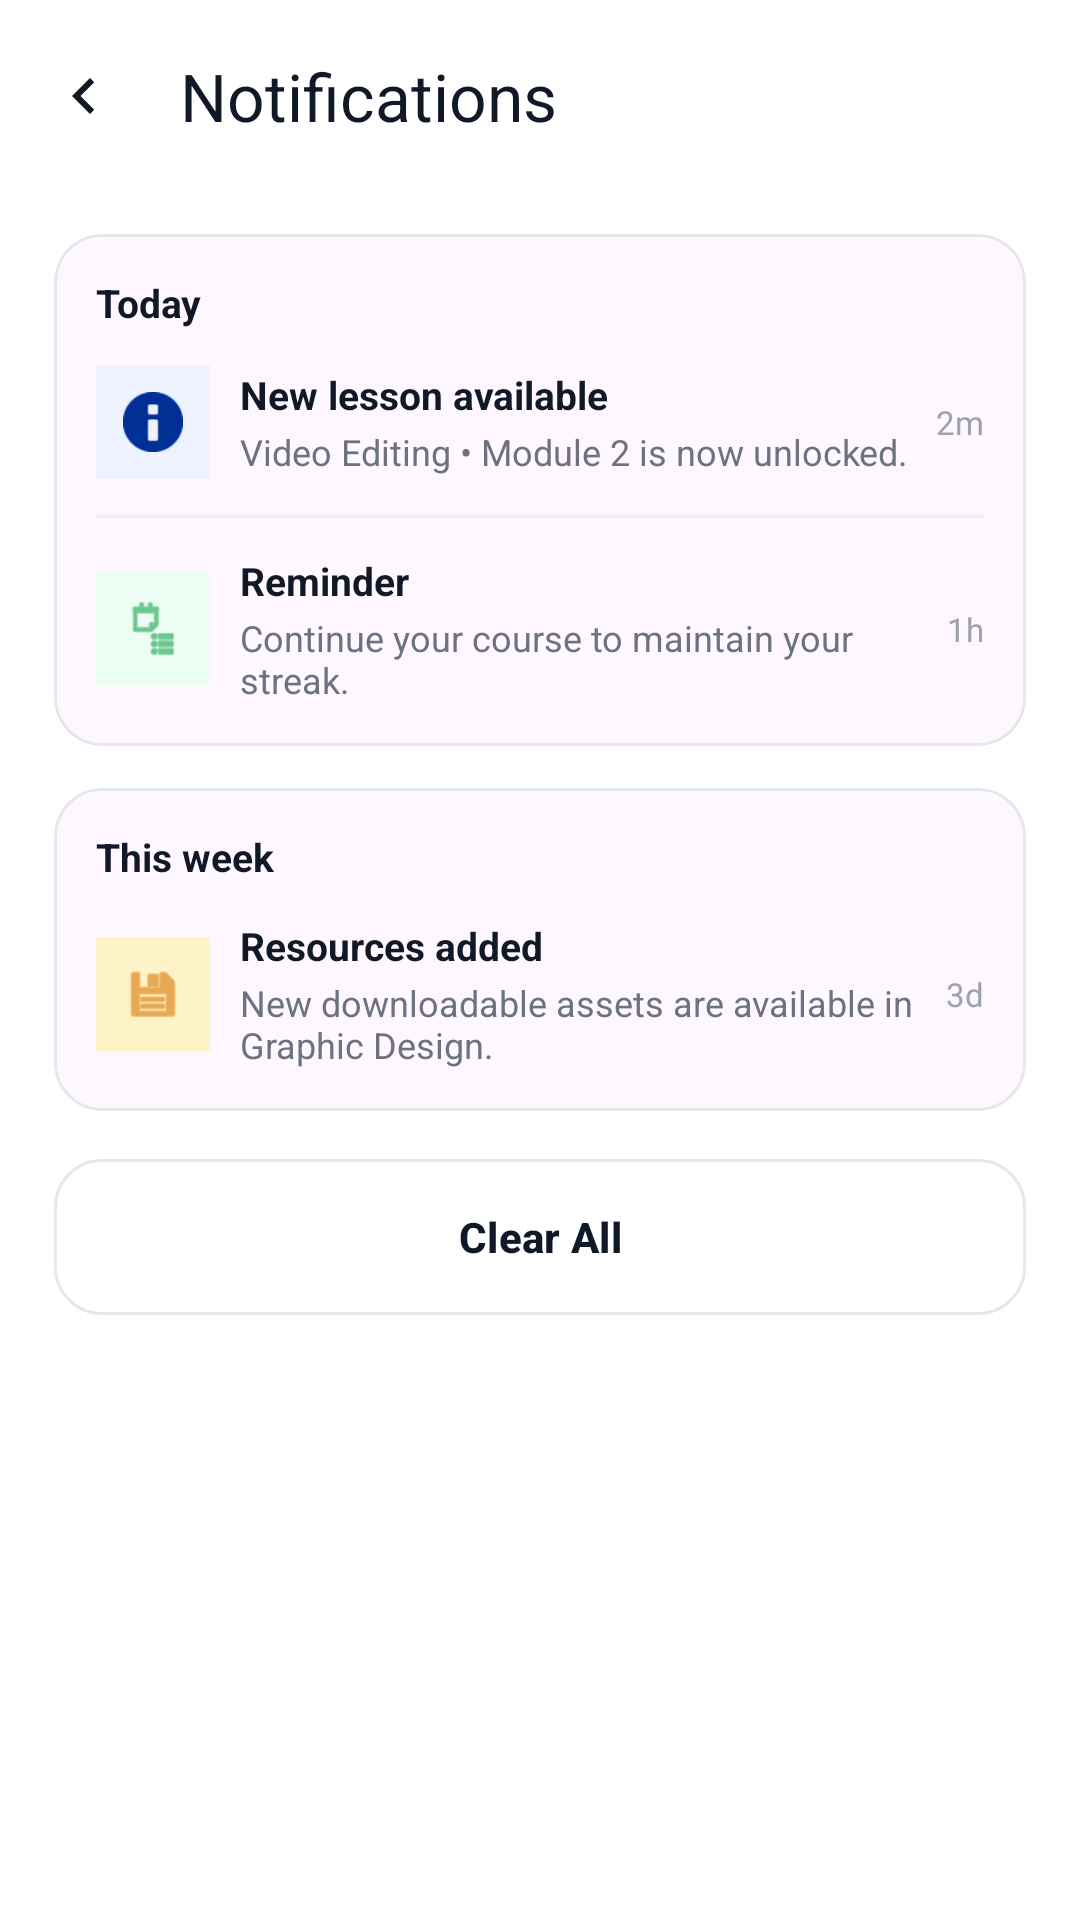

Produce the Android XML layout that renders to this screen, including the resource entries it uses.
<!-- AndroidManifest.xml: application theme Theme.App_Project -->
<!-- res/layout/activity_notifications.xml -->
<?xml version="1.0" encoding="utf-8"?>
<androidx.constraintlayout.widget.ConstraintLayout
    xmlns:android="http://schemas.android.com/apk/res/android"
    xmlns:app="http://schemas.android.com/apk/res-auto"
    android:id="@+id/notificationsRoot"
    android:layout_width="match_parent"
    android:layout_height="match_parent"
    android:background="#FFFFFF">

    <com.google.android.material.appbar.MaterialToolbar
        android:id="@+id/topBarNotifications"
        android:layout_width="0dp"
        android:layout_height="wrap_content"
        android:background="#FFFFFF"
        app:title="Notifications"
        app:titleTextColor="#111827"
        app:navigationIcon="@drawable/ic_back"
        app:navigationIconTint="#111827"
        app:contentInsetStartWithNavigation="16dp"
        app:layout_constraintTop_toTopOf="parent"
        app:layout_constraintStart_toStartOf="parent"
        app:layout_constraintEnd_toEndOf="parent" />

    <androidx.core.widget.NestedScrollView
        android:id="@+id/scrollNotifications"
        android:layout_width="0dp"
        android:layout_height="0dp"
        android:fillViewport="true"
        android:paddingStart="18dp"
        android:paddingEnd="18dp"
        android:paddingTop="14dp"
        android:paddingBottom="18dp"
        app:layout_constraintTop_toBottomOf="@id/topBarNotifications"
        app:layout_constraintBottom_toBottomOf="parent"
        app:layout_constraintStart_toStartOf="parent"
        app:layout_constraintEnd_toEndOf="parent">

        <LinearLayout
            android:layout_width="match_parent"
            android:layout_height="wrap_content"
            android:orientation="vertical">

            <com.google.android.material.card.MaterialCardView
                android:layout_width="match_parent"
                android:layout_height="wrap_content"
                app:cardCornerRadius="16dp"
                app:cardElevation="0dp"
                app:strokeColor="#E5E7EB"
                app:strokeWidth="1dp">

                <LinearLayout
                    android:layout_width="match_parent"
                    android:layout_height="wrap_content"
                    android:orientation="vertical"
                    android:padding="14dp">

                    <TextView
                        android:layout_width="wrap_content"
                        android:layout_height="wrap_content"
                        android:text="Today"
                        android:textColor="#111827"
                        android:textStyle="bold"
                        android:textSize="13sp" />

                    <LinearLayout
                        android:layout_width="match_parent"
                        android:layout_height="wrap_content"
                        android:layout_marginTop="12dp"
                        android:orientation="horizontal"
                        android:gravity="center_vertical">

                        <ImageView
                            android:layout_width="38dp"
                            android:layout_height="38dp"
                            android:background="#EEF2FF"
                            android:padding="9dp"
                            android:src="@android:drawable/ic_dialog_info"
                            app:tint="@color/primary_blue" />

                        <LinearLayout
                            android:layout_width="0dp"
                            android:layout_height="wrap_content"
                            android:layout_weight="1"
                            android:layout_marginStart="10dp"
                            android:orientation="vertical">

                            <TextView
                                android:layout_width="wrap_content"
                                android:layout_height="wrap_content"
                                android:text="New lesson available"
                                android:textColor="#111827"
                                android:textStyle="bold"
                                android:textSize="13sp" />

                            <TextView
                                android:layout_width="wrap_content"
                                android:layout_height="wrap_content"
                                android:layout_marginTop="2dp"
                                android:text="Video Editing • Module 2 is now unlocked."
                                android:textColor="#6B7280"
                                android:textSize="12sp" />
                        </LinearLayout>

                        <TextView
                            android:layout_width="wrap_content"
                            android:layout_height="wrap_content"
                            android:text="2m"
                            android:textColor="#9CA3AF"
                            android:textSize="11sp" />
                    </LinearLayout>

                    <View
                        android:layout_width="match_parent"
                        android:layout_height="1dp"
                        android:layout_marginTop="12dp"
                        android:layout_marginBottom="12dp"
                        android:background="#EEF2F7" />

                    <LinearLayout
                        android:layout_width="match_parent"
                        android:layout_height="wrap_content"
                        android:orientation="horizontal"
                        android:gravity="center_vertical">

                        <ImageView
                            android:layout_width="38dp"
                            android:layout_height="38dp"
                            android:background="#ECFDF3"
                            android:padding="9dp"
                            android:src="@android:drawable/ic_menu_agenda"
                            app:tint="#16A34A" />

                        <LinearLayout
                            android:layout_width="0dp"
                            android:layout_height="wrap_content"
                            android:layout_weight="1"
                            android:layout_marginStart="10dp"
                            android:orientation="vertical">

                            <TextView
                                android:layout_width="wrap_content"
                                android:layout_height="wrap_content"
                                android:text="Reminder"
                                android:textColor="#111827"
                                android:textStyle="bold"
                                android:textSize="13sp" />

                            <TextView
                                android:layout_width="wrap_content"
                                android:layout_height="wrap_content"
                                android:layout_marginTop="2dp"
                                android:text="Continue your course to maintain your streak."
                                android:textColor="#6B7280"
                                android:textSize="12sp" />
                        </LinearLayout>

                        <TextView
                            android:layout_width="wrap_content"
                            android:layout_height="wrap_content"
                            android:text="1h"
                            android:textColor="#9CA3AF"
                            android:textSize="11sp" />
                    </LinearLayout>

                </LinearLayout>
            </com.google.android.material.card.MaterialCardView>

            <com.google.android.material.card.MaterialCardView
                android:layout_width="match_parent"
                android:layout_height="wrap_content"
                android:layout_marginTop="14dp"
                app:cardCornerRadius="16dp"
                app:cardElevation="0dp"
                app:strokeColor="#E5E7EB"
                app:strokeWidth="1dp">

                <LinearLayout
                    android:layout_width="match_parent"
                    android:layout_height="wrap_content"
                    android:orientation="vertical"
                    android:padding="14dp">

                    <TextView
                        android:layout_width="wrap_content"
                        android:layout_height="wrap_content"
                        android:text="This week"
                        android:textColor="#111827"
                        android:textStyle="bold"
                        android:textSize="13sp" />

                    <LinearLayout
                        android:layout_width="match_parent"
                        android:layout_height="wrap_content"
                        android:layout_marginTop="12dp"
                        android:orientation="horizontal"
                        android:gravity="center_vertical">

                        <ImageView
                            android:layout_width="38dp"
                            android:layout_height="38dp"
                            android:background="#FEF3C7"
                            android:padding="9dp"
                            android:src="@android:drawable/ic_menu_save"
                            app:tint="#D97706" />

                        <LinearLayout
                            android:layout_width="0dp"
                            android:layout_height="wrap_content"
                            android:layout_weight="1"
                            android:layout_marginStart="10dp"
                            android:orientation="vertical">

                            <TextView
                                android:layout_width="wrap_content"
                                android:layout_height="wrap_content"
                                android:text="Resources added"
                                android:textColor="#111827"
                                android:textStyle="bold"
                                android:textSize="13sp" />

                            <TextView
                                android:layout_width="wrap_content"
                                android:layout_height="wrap_content"
                                android:layout_marginTop="2dp"
                                android:text="New downloadable assets are available in Graphic Design."
                                android:textColor="#6B7280"
                                android:textSize="12sp" />
                        </LinearLayout>

                        <TextView
                            android:layout_width="wrap_content"
                            android:layout_height="wrap_content"
                            android:text="3d"
                            android:textColor="#9CA3AF"
                            android:textSize="11sp" />
                    </LinearLayout>

                </LinearLayout>
            </com.google.android.material.card.MaterialCardView>

            <com.google.android.material.button.MaterialButton
                android:id="@+id/btnClearAll"
                android:layout_width="match_parent"
                android:layout_height="52dp"
                android:layout_marginTop="16dp"
                android:text="Clear All"
                android:textAllCaps="false"
                android:textStyle="bold"
                android:textColor="#111827"
                app:backgroundTint="#FFFFFF"
                app:strokeColor="#E5E7EB"
                app:strokeWidth="1dp"
                app:cornerRadius="16dp"
                android:minWidth="0dp"
                android:minHeight="0dp"
                android:insetLeft="0dp"
                android:insetRight="0dp"
                android:insetTop="0dp"
                android:insetBottom="0dp" />

        </LinearLayout>
    </androidx.core.widget.NestedScrollView>

</androidx.constraintlayout.widget.ConstraintLayout>
<!-- resources referenced by this layout -->
<resources>
  <color name="primary_blue">#003096</color>
  <!-- drawable ic_back (drawable) -->
  <?xml version="1.0" encoding="utf-8"?>
  <vector xmlns:android="http://schemas.android.com/apk/res/android"
      android:width="24dp"
      android:height="24dp"
      android:viewportWidth="24"
      android:viewportHeight="24">
      <path
          android:fillColor="#000000"
          android:pathData="M15.41,7.41L14,6L8,12l6,6l1.41,-1.41L10.83,12z"/>
  </vector>
  <style name="Theme.App_Project" parent="Base.Theme.App_Project" />
  <style name="Base.Theme.App_Project" parent="Theme.Material3.DayNight.NoActionBar">
  
  
  
      </style>
</resources>
